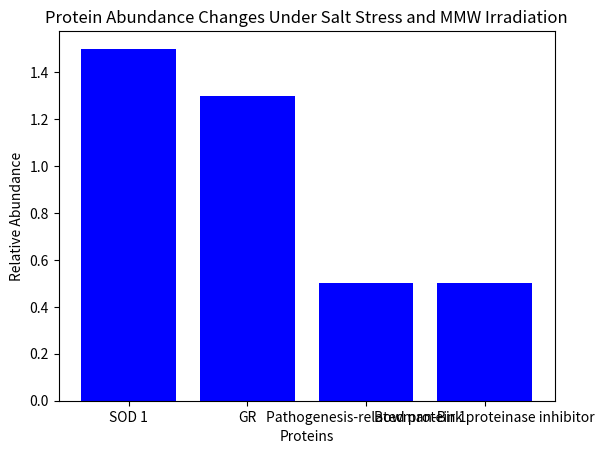

This chart was generated by the following Python code:
import pandas as pd
import matplotlib.pyplot as plt

# Sample data for protein abundance changes
data = {'Protein': ['SOD 1', 'GR', 'Pathogenesis-related protein 1', 'Bowman-Birk proteinase inhibitor'],
        'Abundance Change': [1.5, 1.3, 0.5, 0.5]}

# Create DataFrame
df = pd.DataFrame(data)

# Step 2: Visualize Data
plt.bar(df['Protein'], df['Abundance Change'], color='blue')
plt.title('Protein Abundance Changes Under Salt Stress and MMW Irradiation')
plt.xlabel('Proteins')
plt.ylabel('Relative Abundance')
plt.show()